Photos from the image-classification dataset "style_data" in the GitHub repository KiritoFD/Latent_Style. Its 2 classes are: Cezanne, Van Gogh.

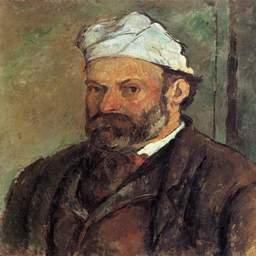
Label: Cezanne

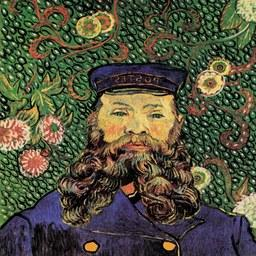
Label: Van Gogh

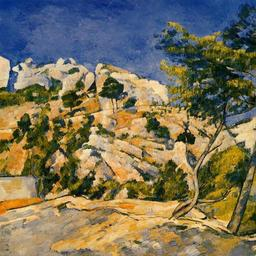
Label: Cezanne

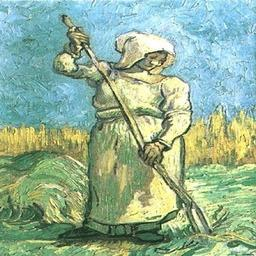
Label: Van Gogh

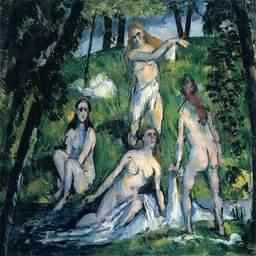
Label: Cezanne

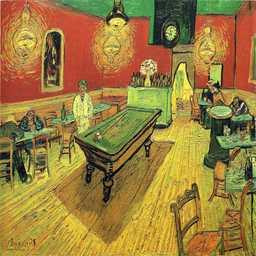
Label: Van Gogh
